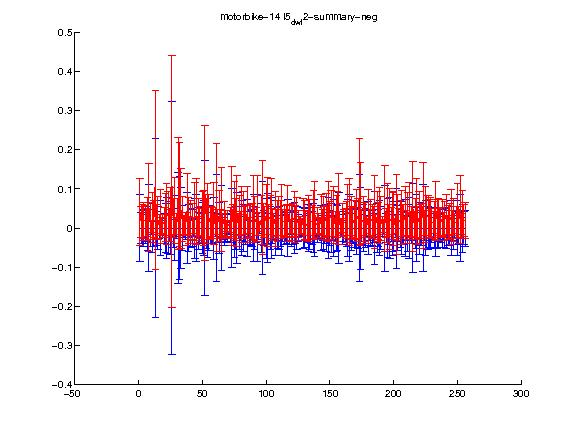

Values plotted in this chart, from the file beside it:
1.000000, 2.000000, 3.000000, 4.000000, 5.000000, 6.000000, 7.000000, 8.000000, 9.000000, 10.000000, 11.000000, 12.000000, 13.000000, 14.000000, 15.000000, 16.000000, 17.000000, 18.000000, 19.000000, 20.000000, 21.000000, 22.000000, 23.000000, 24.000000
0.04204, 0.01551, 0.01456, 0.01944, 0.01801, 0.01456, 0.0232, 0.05257, 0.01899, 0.004165, 0.02684, 0.0231, 0.1233, 0.01723, 0.02489, 0.007739, 0.0288, 0.006826, 0.008978, 0.01536, 0.02672, 0.03605, 0.03058, 0.01535
0.08532, 0.03853, 0.04594, 0.04661, 0.03861, 0.03538, 0.05616, 0.1116, 0.04727, 0.01573, 0.06282, 0.04724, 0.2284, 0.0434, 0.05498, 0.02755, 0.06946, 0.01964, 0.0248, 0.03833, 0.06219, 0.07886, 0.06384, 0.03314
